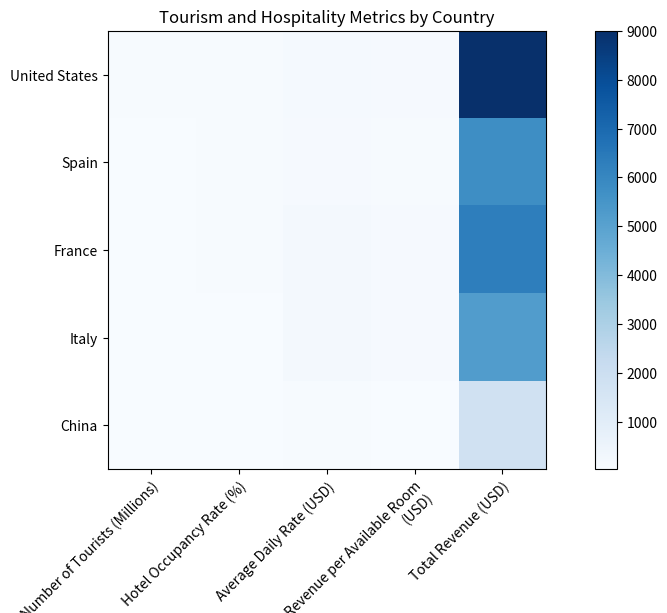

The matplotlib source for this figure: (Note: this script raises an exception after producing the figure.)

# Import necessary modules
import matplotlib.pyplot as plt
import numpy as np
import pandas as pd

# Set data
data = {'Country': ['United States', 'Spain', 'France', 'Italy', 'China'],
        'Number of Tourists (Millions)': [80, 60, 50, 40, 30],
        'Hotel Occupancy Rate (%)': [75, 80, 70, 65, 60],
        'Average Daily Rate (USD)': [150, 120, 180, 200, 100],
        'Revenue per Available Room (USD)': [112.5, 96, 126, 130, 60],
        'Total Revenue (USD)': [9000, 5760, 6300, 5200, 1800]}

# Create dataframe
df = pd.DataFrame(data)

# Set figure size
plt.figure(figsize=(10, 6))

# Set colormap
cmap = plt.cm.get_cmap('Blues')

# Set labels for x and y axes
x_labels = df['Country']
y_labels = ['Number of Tourists (Millions)', 'Hotel Occupancy Rate (%)', 'Average Daily Rate (USD)', 'Revenue per Available Room (USD)', 'Total Revenue (USD)']

# Set rotation and wrap for x-axis labels
plt.xticks(rotation=45, ha='right', rotation_mode='anchor')
plt.xticks(np.arange(len(y_labels)), y_labels, wrap=True)

# Set ticks and ticklabels for y-axis
plt.yticks(np.arange(len(x_labels)), x_labels)

# Plot heatmap
ax = plt.imshow(df.iloc[:, 1:], cmap=cmap, interpolation='nearest')

# Add colorbar
plt.colorbar(ax)

# Add title
plt.title('Tourism and Hospitality Metrics by Country')

# Automatically resize image
plt.tight_layout()

# Save figure
plt.savefig('output/final/heatmap/png/20231228-124154_19.png', bbox_inches='tight')

# Clear current image state
plt.clf()